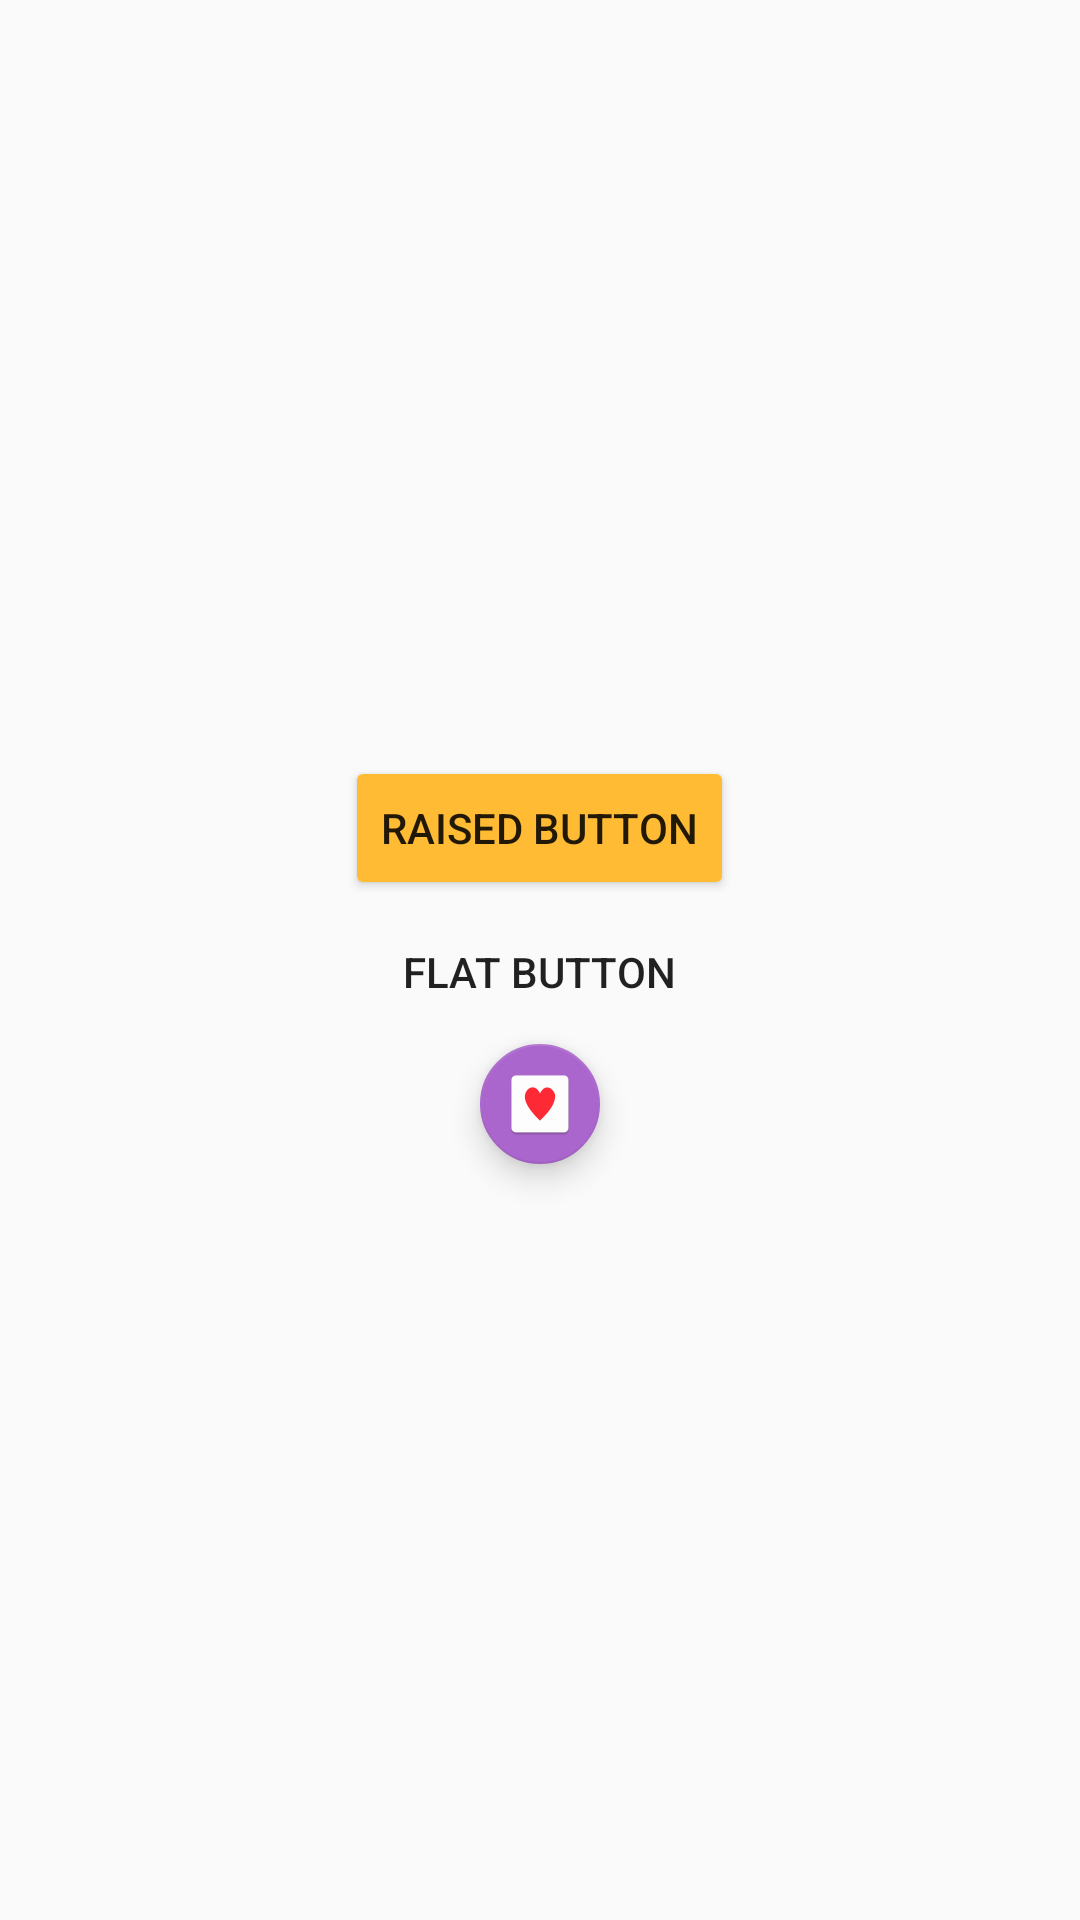

Here is an Android app screen rendered from its layout file. Give the layout XML and the strings, colors and styles it references.
<!-- AndroidManifest.xml: application theme AppTheme -->
<!-- res/layout/activity_button.xml -->
<?xml version="1.0" encoding="utf-8"?>
<LinearLayout xmlns:android="http://schemas.android.com/apk/res/android"
    android:layout_width="match_parent"
    xmlns:app="http://schemas.android.com/apk/res-auto"
    android:layout_height="match_parent"
    android:layout_gravity="center"
    android:gravity="center"
    android:orientation="vertical">

    <Button
        android:id="@+id/btnRaised"
        android:layout_width="wrap_content"
        android:layout_height="wrap_content"
        android:text="Raised Button"
        android:theme="@style/RaisedButton" />

    <Button
        android:id="@+id/btnFlat"
        style="@style/Widget.AppCompat.Button.Borderless"
        android:layout_width="wrap_content"
        android:layout_height="wrap_content"
        android:text="Flat Button"
        android:theme="@style/FlatButton" />


    <android.support.design.widget.FloatingActionButton
        android:layout_width="wrap_content"
        android:layout_height="wrap_content"
        app:fabSize="mini"
        android:theme="@style/MyFloatingButton"
        app:rippleColor="@android:color/darker_gray"
        android:src="@mipmap/ic_call"
         />
</LinearLayout>
<!-- resources referenced by this layout -->
<resources>
  <!-- mipmap ic_call: png bitmap (mipmap-hdpi, 1179 bytes) -->
  <style name="FlatButton" parent="Theme.AppCompat.Light">
          <item name="colorControlHighlight">@android:color/holo_purple</item>
  
      </style>
  <style name="MyFloatingButton" parent="Theme.AppCompat.Light">
          <item name="colorAccent">@android:color/holo_purple</item>
      </style>
  <style name="RaisedButton" parent="Theme.AppCompat.Light">
          <item name="colorControlHighlight">@android:color/holo_purple</item>
          <item name="colorButtonNormal">@android:color/holo_orange_light</item>
      </style>
  <style name="AppTheme" parent="Theme.AppCompat.Light.DarkActionBar">
          
          <item name="colorPrimary">@color/colorPrimary</item>
          <item name="colorPrimaryDark">@color/colorPrimaryDark</item>
          <item name="colorAccent">@color/colorAccent</item>
      </style>
  <!-- not gathered from this repository: default colours our renderer supplied (Android Studio template values) -->
  <color name="colorPrimary">#FF6200EE</color>
  <color name="colorPrimaryDark">#FF3700B3</color>
  <color name="colorAccent">#FF03DAC5</color>
</resources>
